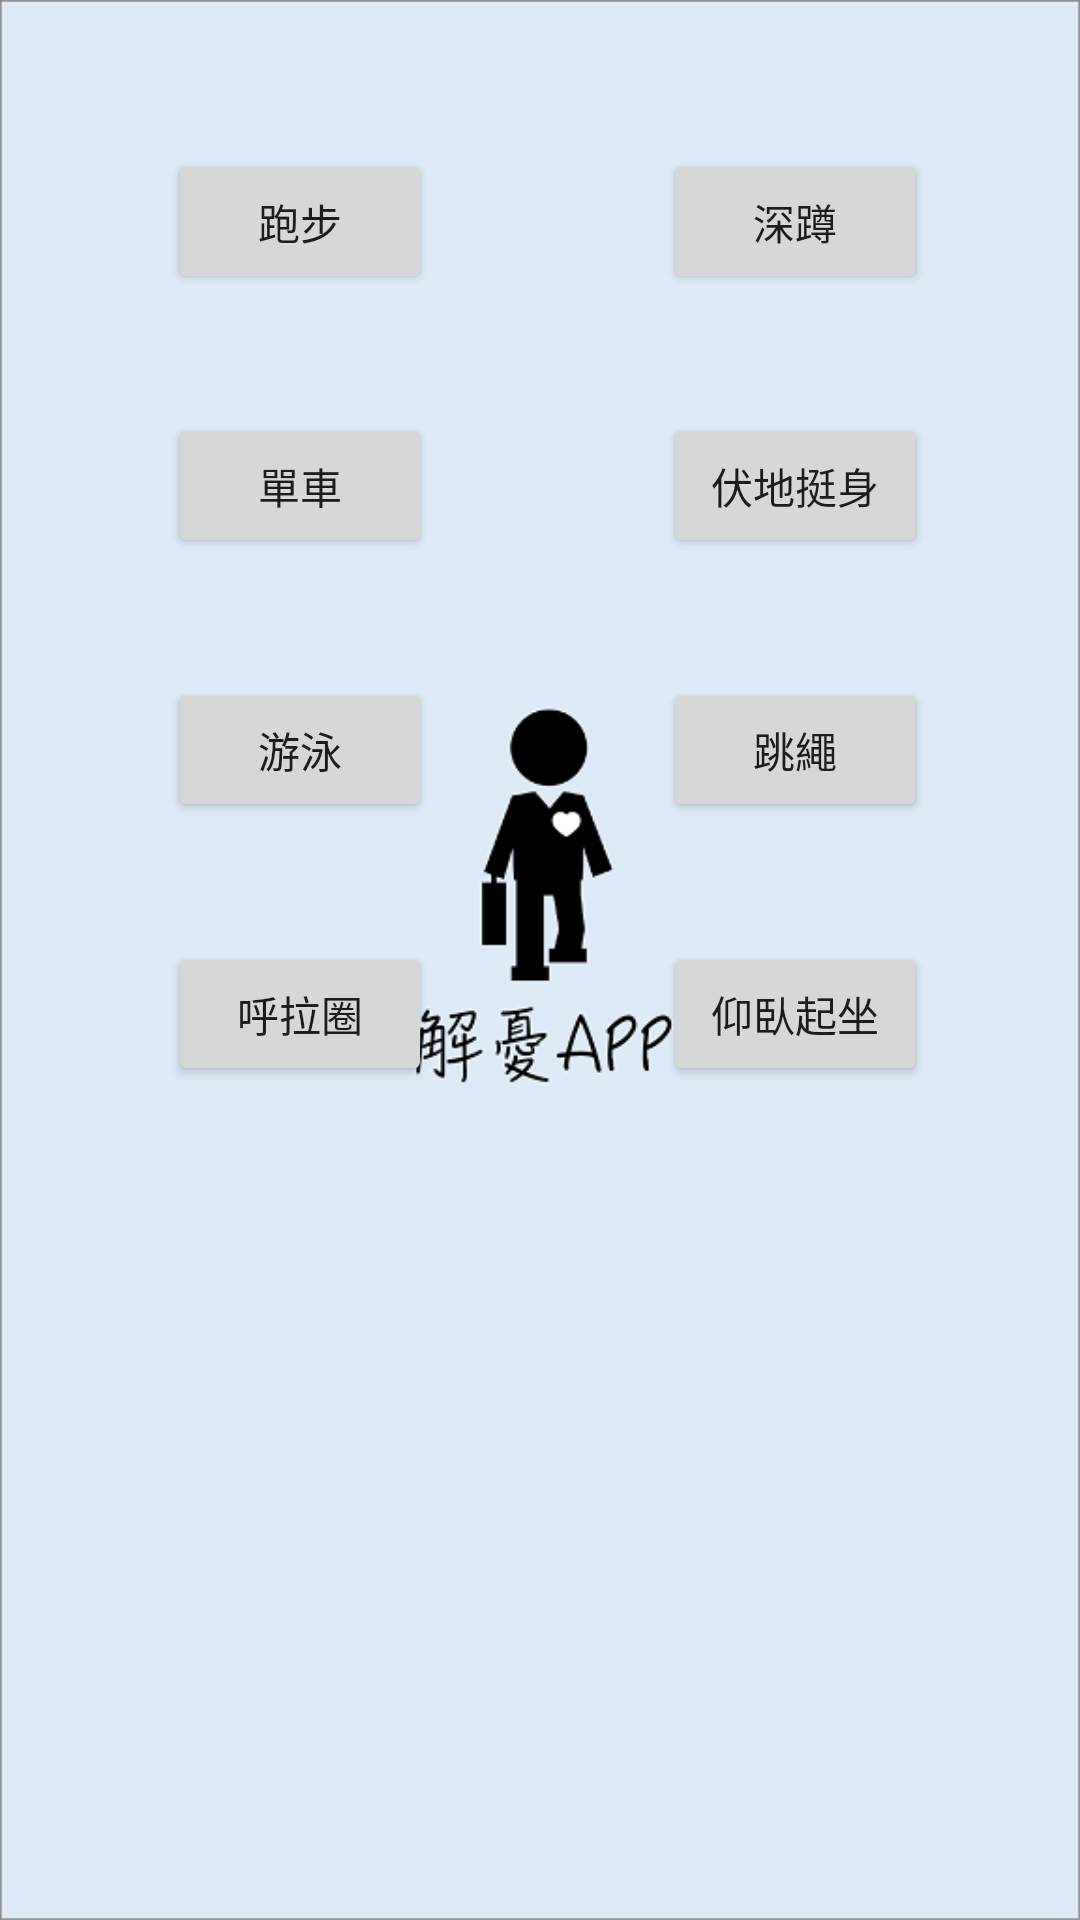

Write the Android layout XML for this screen, with the resource values it uses.
<!-- AndroidManifest.xml: application theme AppTheme -->
<!-- res/layout/sports_content.xml -->
<?xml version="1.0" encoding="utf-8"?>
<android.support.constraint.ConstraintLayout xmlns:android="http://schemas.android.com/apk/res/android"
    xmlns:app="http://schemas.android.com/apk/res-auto"
    xmlns:tools="http://schemas.android.com/tools"
    android:layout_width="match_parent"
    android:layout_height="match_parent"
    tools:context="com.example.swlab.myapplication.Sports_Content">

    <Button
        android:id="@+id/hula_btn"
        android:layout_width="wrap_content"
        android:layout_height="wrap_content"
        android:text="@string/hula"
        app:layout_constraintRight_toLeftOf="@+id/situps_btn"
        android:layout_marginRight="8dp"
        android:layout_marginLeft="8dp"
        app:layout_constraintLeft_toLeftOf="parent"
        app:layout_constraintHorizontal_bias="0.411"
        android:layout_marginTop="40dp"
        app:layout_constraintTop_toBottomOf="@+id/swim_btn"
        app:layout_constraintBottom_toBottomOf="parent"
        android:layout_marginBottom="8dp"
        app:layout_constraintVertical_bias="0.0" />

    <Button
        android:id="@+id/rope_btn"
        android:layout_width="wrap_content"
        android:layout_height="wrap_content"
        android:text="@string/rope"
        android:layout_marginRight="51dp"
        android:layout_marginEnd="51dp"
        app:layout_constraintRight_toRightOf="parent"
        android:layout_marginTop="40dp"
        app:layout_constraintTop_toBottomOf="@+id/upanddown_btn" />

    <Button
        android:id="@+id/swim_btn"
        android:layout_width="wrap_content"
        android:layout_height="wrap_content"
        android:text="@string/swim"
        app:layout_constraintRight_toLeftOf="@+id/rope_btn"
        android:layout_marginRight="8dp"
        android:layout_marginLeft="8dp"
        app:layout_constraintLeft_toLeftOf="parent"
        app:layout_constraintHorizontal_bias="0.411"
        android:layout_marginTop="40dp"
        app:layout_constraintTop_toBottomOf="@+id/bike_btn" />

    <Button
        android:id="@+id/situps_btn"
        android:layout_width="wrap_content"
        android:layout_height="wrap_content"
        android:layout_marginBottom="8dp"
        android:layout_marginEnd="51dp"
        android:layout_marginRight="51dp"
        android:layout_marginTop="40dp"
        android:text="@string/situps"
        app:layout_constraintBottom_toBottomOf="parent"
        app:layout_constraintRight_toRightOf="parent"
        app:layout_constraintTop_toBottomOf="@+id/rope_btn"
        app:layout_constraintVertical_bias="0.0" />

    <Button
        android:id="@+id/squatting_btn"
        android:layout_width="wrap_content"
        android:layout_height="wrap_content"
        android:layout_marginEnd="51dp"
        android:layout_marginRight="51dp"
        android:layout_marginTop="50dp"
        android:text="@string/squatting"
        app:layout_constraintRight_toRightOf="parent"
        app:layout_constraintTop_toTopOf="parent" />

    <Button
        android:id="@+id/upanddown_btn"
        android:layout_width="wrap_content"
        android:layout_height="wrap_content"
        android:layout_marginEnd="51dp"
        android:layout_marginRight="51dp"
        android:layout_marginTop="40dp"
        android:text="@string/upanddown"
        app:layout_constraintRight_toRightOf="parent"
        app:layout_constraintTop_toBottomOf="@+id/squatting_btn" />

    <Button
        android:id="@+id/bike_btn"
        android:layout_width="wrap_content"
        android:layout_height="wrap_content"
        android:text="@string/bike"
        app:layout_constraintRight_toLeftOf="@+id/upanddown_btn"
        android:layout_marginRight="8dp"
        android:layout_marginLeft="8dp"
        app:layout_constraintLeft_toLeftOf="parent"
        app:layout_constraintHorizontal_bias="0.411"
        android:layout_marginTop="40dp"
        app:layout_constraintTop_toBottomOf="@+id/run_btn" />

    <Button
        android:id="@+id/run_btn"
        android:layout_width="wrap_content"
        android:layout_height="wrap_content"
        android:text="@string/running"
        app:layout_constraintRight_toLeftOf="@+id/squatting_btn"
        android:layout_marginRight="8dp"
        android:layout_marginLeft="8dp"
        app:layout_constraintLeft_toLeftOf="parent"
        app:layout_constraintHorizontal_bias="0.411"
        app:layout_constraintTop_toTopOf="parent"
        android:layout_marginTop="50dp" />
</android.support.constraint.ConstraintLayout>
<!-- resources referenced by this layout -->
<resources>
  <string name="bike">單車</string>
  <string name="hula">呼拉圈</string>
  <string name="rope">跳繩</string>
  <string name="running">跑步</string>
  <string name="situps">仰臥起坐</string>
  <string name="squatting">深蹲</string>
  <string name="swim">游泳</string>
  <string name="upanddown">伏地挺身</string>
  <style name="AppTheme" parent="Theme.AppCompat.Light.NoActionBar">
          
          <item name="colorPrimary">@color/colorPrimary</item>
          <item name="colorPrimaryDark">@color/colorPrimaryDark</item>
          <item name="colorAccent">@color/colorAccent</item>
          <item name="android:windowBackground">@drawable/start_up</item>
          <item name="windowActionBar">false</item>
      </style>
  <color name="colorPrimary">#3F51B5</color>
  <color name="colorPrimaryDark">#303F9F</color>
  <color name="colorAccent">#FF4081</color>
  <!-- drawable start_up: png bitmap (drawable, 19691 bytes) -->
</resources>
